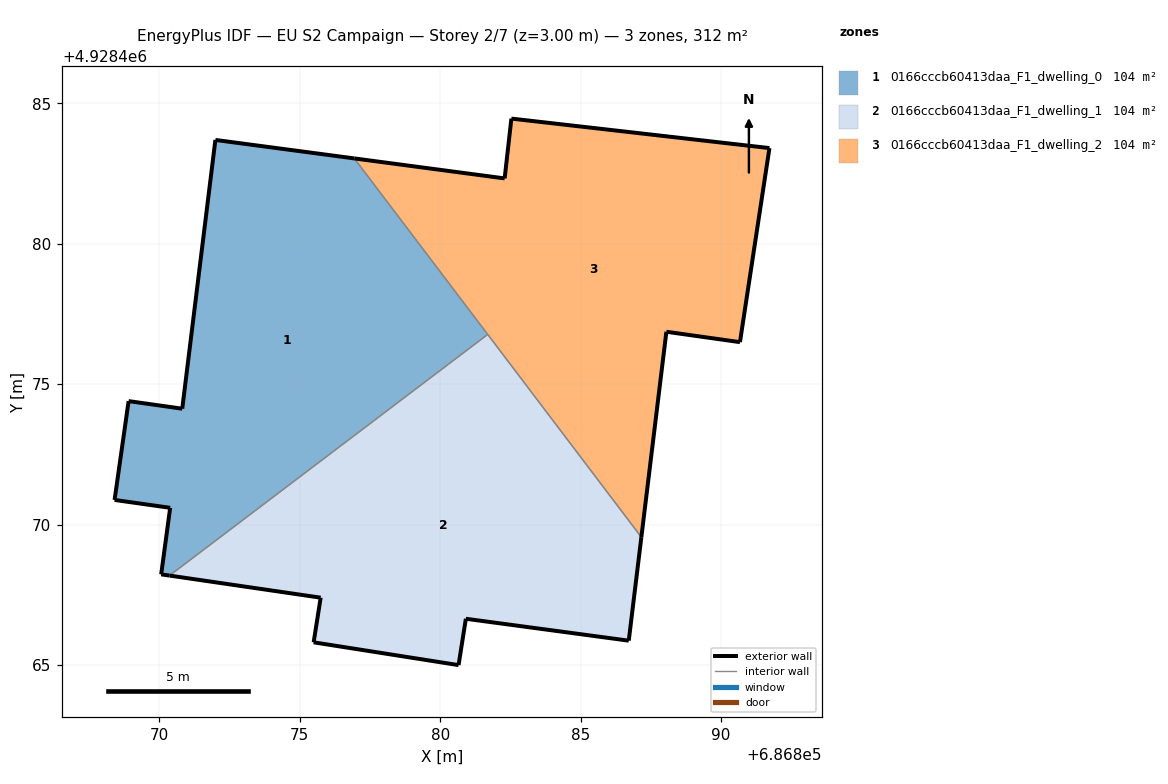
=== STOREY PLAN SPEC (per zone: floor XY polygon, exterior-wall plan segments, windows/doors) ===
zone 1: 0166cccb60413daa_F1_dwelling_0  (104.0 m²)
  floor: (686881.69, 4928476.77) (686876.94, 4928483.04) (686872.00, 4928483.69) (686870.82, 4928474.12) (686868.91, 4928474.39) (686868.41, 4928470.88) (686870.39, 4928470.59) (686870.07, 4928468.22) (686870.36, 4928468.18)
  exterior wall: (686870.36, 4928468.18) – (686870.07, 4928468.22)  [0.3 m]
  exterior wall: (686870.07, 4928468.22) – (686870.39, 4928470.59)  [2.4 m]
  exterior wall: (686870.39, 4928470.59) – (686868.41, 4928470.88)  [2.0 m]
  exterior wall: (686868.41, 4928470.88) – (686868.91, 4928474.39)  [3.6 m]
  exterior wall: (686868.91, 4928474.39) – (686870.82, 4928474.12)  [1.9 m]
  exterior wall: (686870.82, 4928474.12) – (686872.00, 4928483.69)  [9.6 m]
  exterior wall: (686872.00, 4928483.69) – (686876.94, 4928483.04)  [5.0 m]
  interior walls: 2
zone 2: 0166cccb60413daa_F1_dwelling_1  (104.0 m²)
  floor: (686886.71, 4928465.86) (686887.16, 4928469.55) (686881.69, 4928476.77) (686870.36, 4928468.18) (686875.74, 4928467.39) (686875.49, 4928465.80) (686880.65, 4928464.99) (686880.92, 4928466.64)
  exterior wall: (686886.71, 4928465.86) – (686880.92, 4928466.64)  [5.9 m]
  exterior wall: (686880.92, 4928466.64) – (686880.66, 4928464.99)  [1.7 m]
  exterior wall: (686880.66, 4928464.99) – (686875.49, 4928465.80)  [5.2 m]
  exterior wall: (686875.49, 4928465.80) – (686875.74, 4928467.39)  [1.6 m]
  exterior wall: (686875.74, 4928467.39) – (686870.36, 4928468.18)  [5.4 m]
  exterior wall: (686887.16, 4928469.55) – (686886.71, 4928465.86)  [3.7 m]
  interior walls: 2
zone 3: 0166cccb60413daa_F1_dwelling_2  (104.0 m²)
  floor: (686887.16, 4928469.55) (686888.05, 4928476.86) (686890.67, 4928476.49) (686891.72, 4928483.40) (686882.54, 4928484.45) (686882.30, 4928482.32) (686876.94, 4928483.04)
  exterior wall: (686891.72, 4928483.40) – (686890.68, 4928476.49)  [7.0 m]
  exterior wall: (686890.68, 4928476.49) – (686888.06, 4928476.86)  [2.6 m]
  exterior wall: (686888.06, 4928476.86) – (686887.16, 4928469.55)  [7.4 m]
  exterior wall: (686876.94, 4928483.04) – (686882.30, 4928482.32)  [5.4 m]
  exterior wall: (686882.30, 4928482.32) – (686882.54, 4928484.45)  [2.1 m]
  exterior wall: (686882.54, 4928484.45) – (686891.72, 4928483.40)  [9.2 m]
  interior walls: 2

=== DERIVED (storey summary) ===
Building: EU S2 Campaign
Storey: 2 of 7  (floor level z = 3.00 m)
Storey gross floor area: 311.9 m²
Zones on this storey: 3
  - 0166cccb60413daa_F1_dwelling_0: floor 104.0 m²; exterior wall 24.8 m (74.4 m²); WWR 0.0%
  - 0166cccb60413daa_F1_dwelling_1: floor 104.0 m²; exterior wall 23.5 m (70.5 m²); WWR 0.0%
  - 0166cccb60413daa_F1_dwelling_2: floor 104.0 m²; exterior wall 33.8 m (101.4 m²); WWR 0.0%
Zone adjacency (shared interzone walls):
  - 0166cccb60413daa_F1_dwelling_0 ↔ 0166cccb60413daa_F1_dwelling_1
  - 0166cccb60413daa_F1_dwelling_0 ↔ 0166cccb60413daa_F1_dwelling_2
  - 0166cccb60413daa_F1_dwelling_1 ↔ 0166cccb60413daa_F1_dwelling_2